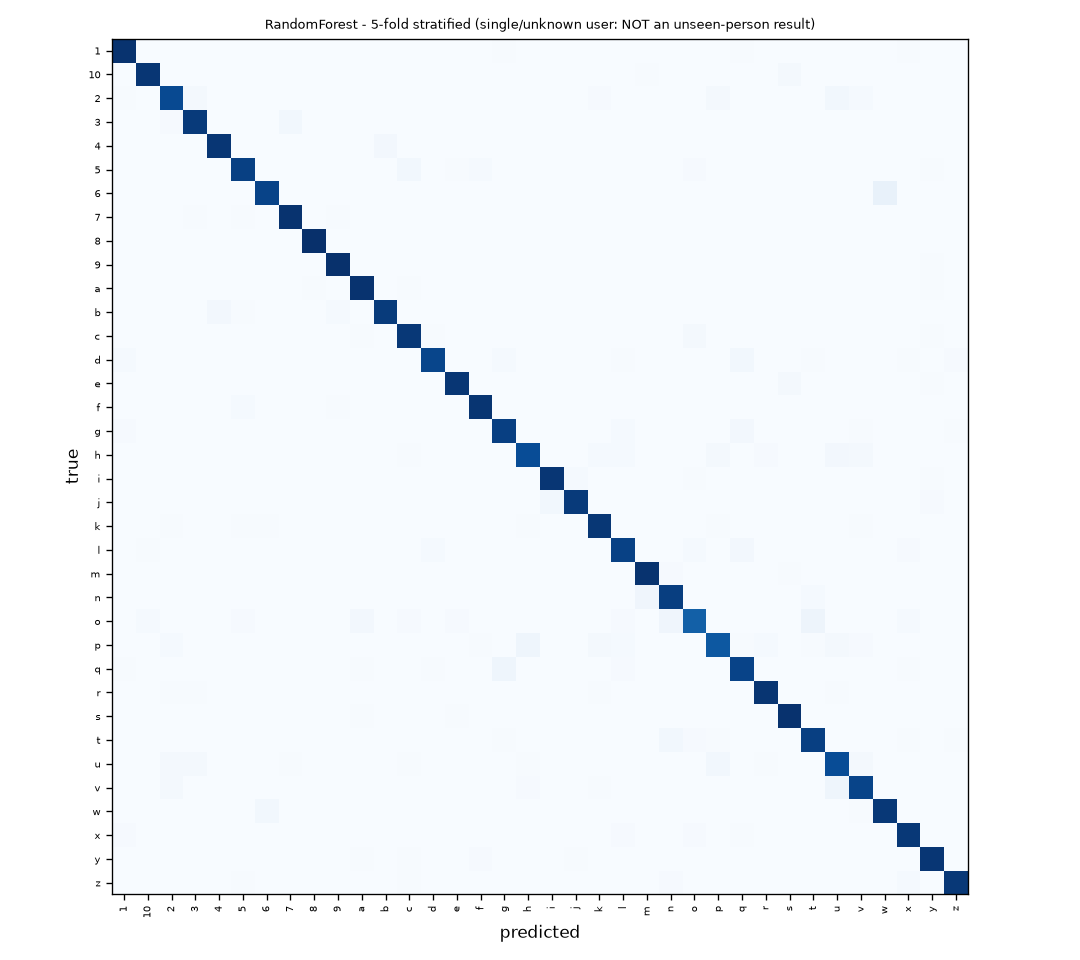

The file beside this chart, header and first rows:
1, 10, 2, 3, 4, 5, 6, 7, 8, 9, a, b, c, d, e, f, g, h, i, j, k, l, m, n
197, 0, 0, 0, 0, 0, 0, 0, 0, 0, 0, 0, 0, 0, 0, 0, 1, 0, 0, 0, 0, 0, 0, 0
0, 195, 0, 0, 0, 0, 0, 0, 0, 0, 0, 0, 0, 0, 0, 0, 0, 0, 0, 0, 0, 0, 1, 0
1, 0, 180, 4, 0, 0, 0, 0, 0, 0, 0, 0, 0, 0, 0, 0, 0, 0, 0, 0, 2, 0, 0, 0
0, 0, 2, 192, 0, 0, 0, 6, 0, 0, 0, 0, 0, 0, 0, 0, 0, 0, 0, 0, 0, 0, 0, 0
0, 0, 0, 0, 195, 0, 0, 0, 0, 0, 0, 5, 0, 0, 0, 0, 0, 0, 0, 0, 0, 0, 0, 0
0, 0, 0, 0, 0, 187, 0, 0, 0, 0, 0, 0, 6, 0, 1, 3, 0, 0, 0, 0, 0, 0, 0, 0
0, 0, 0, 0, 0, 0, 185, 0, 0, 0, 0, 0, 0, 0, 0, 0, 0, 0, 0, 0, 0, 0, 0, 0
0, 0, 0, 1, 0, 1, 0, 197, 0, 1, 0, 0, 0, 0, 0, 0, 0, 0, 0, 0, 0, 0, 0, 0
0, 0, 0, 0, 0, 0, 0, 0, 200, 0, 0, 0, 0, 0, 0, 0, 0, 0, 0, 0, 0, 0, 0, 0
0, 0, 0, 0, 0, 0, 0, 0, 0, 199, 0, 0, 0, 0, 0, 0, 0, 0, 0, 0, 0, 0, 0, 0
0, 0, 0, 0, 0, 0, 0, 0, 1, 0, 197, 0, 1, 0, 0, 0, 0, 0, 0, 0, 0, 0, 0, 0
0, 0, 0, 0, 5, 1, 0, 0, 0, 3, 0, 191, 0, 0, 0, 0, 0, 0, 0, 0, 0, 0, 0, 0
0, 0, 0, 0, 0, 0, 0, 0, 0, 0, 1, 0, 193, 1, 0, 0, 0, 0, 0, 0, 0, 0, 0, 0
3, 0, 0, 0, 0, 0, 0, 0, 0, 0, 0, 0, 0, 183, 0, 0, 3, 0, 0, 0, 0, 1, 0, 0
0, 0, 0, 0, 0, 0, 0, 0, 0, 0, 0, 0, 0, 0, 195, 0, 0, 0, 0, 0, 0, 0, 0, 0
0, 0, 0, 0, 0, 3, 0, 0, 0, 1, 0, 0, 0, 0, 0, 196, 0, 0, 0, 0, 0, 0, 0, 0
2, 0, 0, 0, 0, 0, 0, 0, 0, 0, 0, 0, 0, 0, 0, 0, 188, 0, 0, 0, 0, 3, 0, 0
0, 0, 0, 0, 0, 0, 0, 0, 0, 0, 0, 0, 1, 0, 0, 0, 0, 178, 0, 0, 3, 3, 0, 0
0, 0, 0, 0, 0, 0, 0, 0, 0, 0, 0, 0, 0, 0, 0, 0, 0, 0, 195, 3, 0, 0, 0, 0
0, 0, 0, 0, 0, 0, 0, 0, 0, 0, 0, 0, 0, 0, 0, 0, 0, 0, 6, 192, 0, 0, 0, 0
0, 0, 1, 0, 0, 1, 1, 0, 0, 0, 0, 0, 0, 0, 0, 0, 0, 1, 0, 0, 194, 0, 0, 0
0, 1, 0, 0, 0, 0, 0, 0, 0, 0, 0, 0, 0, 3, 0, 0, 0, 0, 0, 0, 0, 186, 0, 0
0, 0, 0, 0, 0, 0, 0, 0, 0, 0, 0, 0, 0, 0, 0, 0, 0, 0, 0, 0, 0, 0, 197, 2
0, 0, 0, 0, 0, 0, 0, 0, 0, 0, 0, 0, 0, 0, 0, 0, 0, 0, 0, 0, 0, 0, 8, 189
0, 3, 0, 0, 0, 2, 0, 0, 0, 0, 5, 0, 2, 0, 2, 0, 0, 0, 0, 0, 0, 2, 0, 8
0, 0, 3, 0, 0, 0, 0, 0, 0, 0, 0, 0, 0, 0, 0, 1, 0, 9, 0, 0, 4, 3, 0, 0
1, 0, 0, 0, 0, 0, 0, 0, 0, 0, 1, 0, 0, 1, 0, 0, 9, 0, 0, 0, 0, 2, 0, 0
0, 0, 1, 1, 0, 0, 0, 0, 0, 0, 0, 0, 0, 0, 0, 0, 0, 0, 0, 0, 1, 0, 0, 0
0, 0, 0, 0, 0, 0, 0, 0, 0, 0, 1, 0, 0, 0, 1, 0, 0, 0, 0, 0, 0, 0, 0, 0
0, 0, 0, 0, 0, 0, 0, 0, 0, 0, 0, 0, 0, 0, 0, 0, 1, 0, 0, 0, 0, 0, 0, 6
0, 0, 4, 4, 0, 0, 0, 1, 0, 0, 0, 0, 1, 0, 0, 0, 0, 1, 0, 0, 0, 0, 0, 0
0, 0, 4, 0, 0, 0, 0, 0, 0, 0, 0, 0, 0, 0, 0, 0, 0, 2, 0, 0, 1, 0, 0, 0
0, 0, 0, 0, 0, 0, 6, 0, 0, 0, 0, 0, 0, 0, 0, 0, 0, 0, 0, 0, 0, 0, 0, 0
2, 0, 0, 0, 0, 0, 0, 0, 0, 0, 0, 0, 0, 0, 0, 0, 0, 0, 0, 0, 0, 2, 0, 0
0, 0, 0, 0, 0, 0, 0, 0, 0, 0, 1, 0, 1, 0, 0, 2, 0, 0, 0, 1, 0, 0, 0, 0
0, 0, 0, 0, 0, 1, 0, 0, 0, 0, 0, 0, 1, 0, 0, 0, 0, 0, 0, 0, 0, 0, 0, 2
